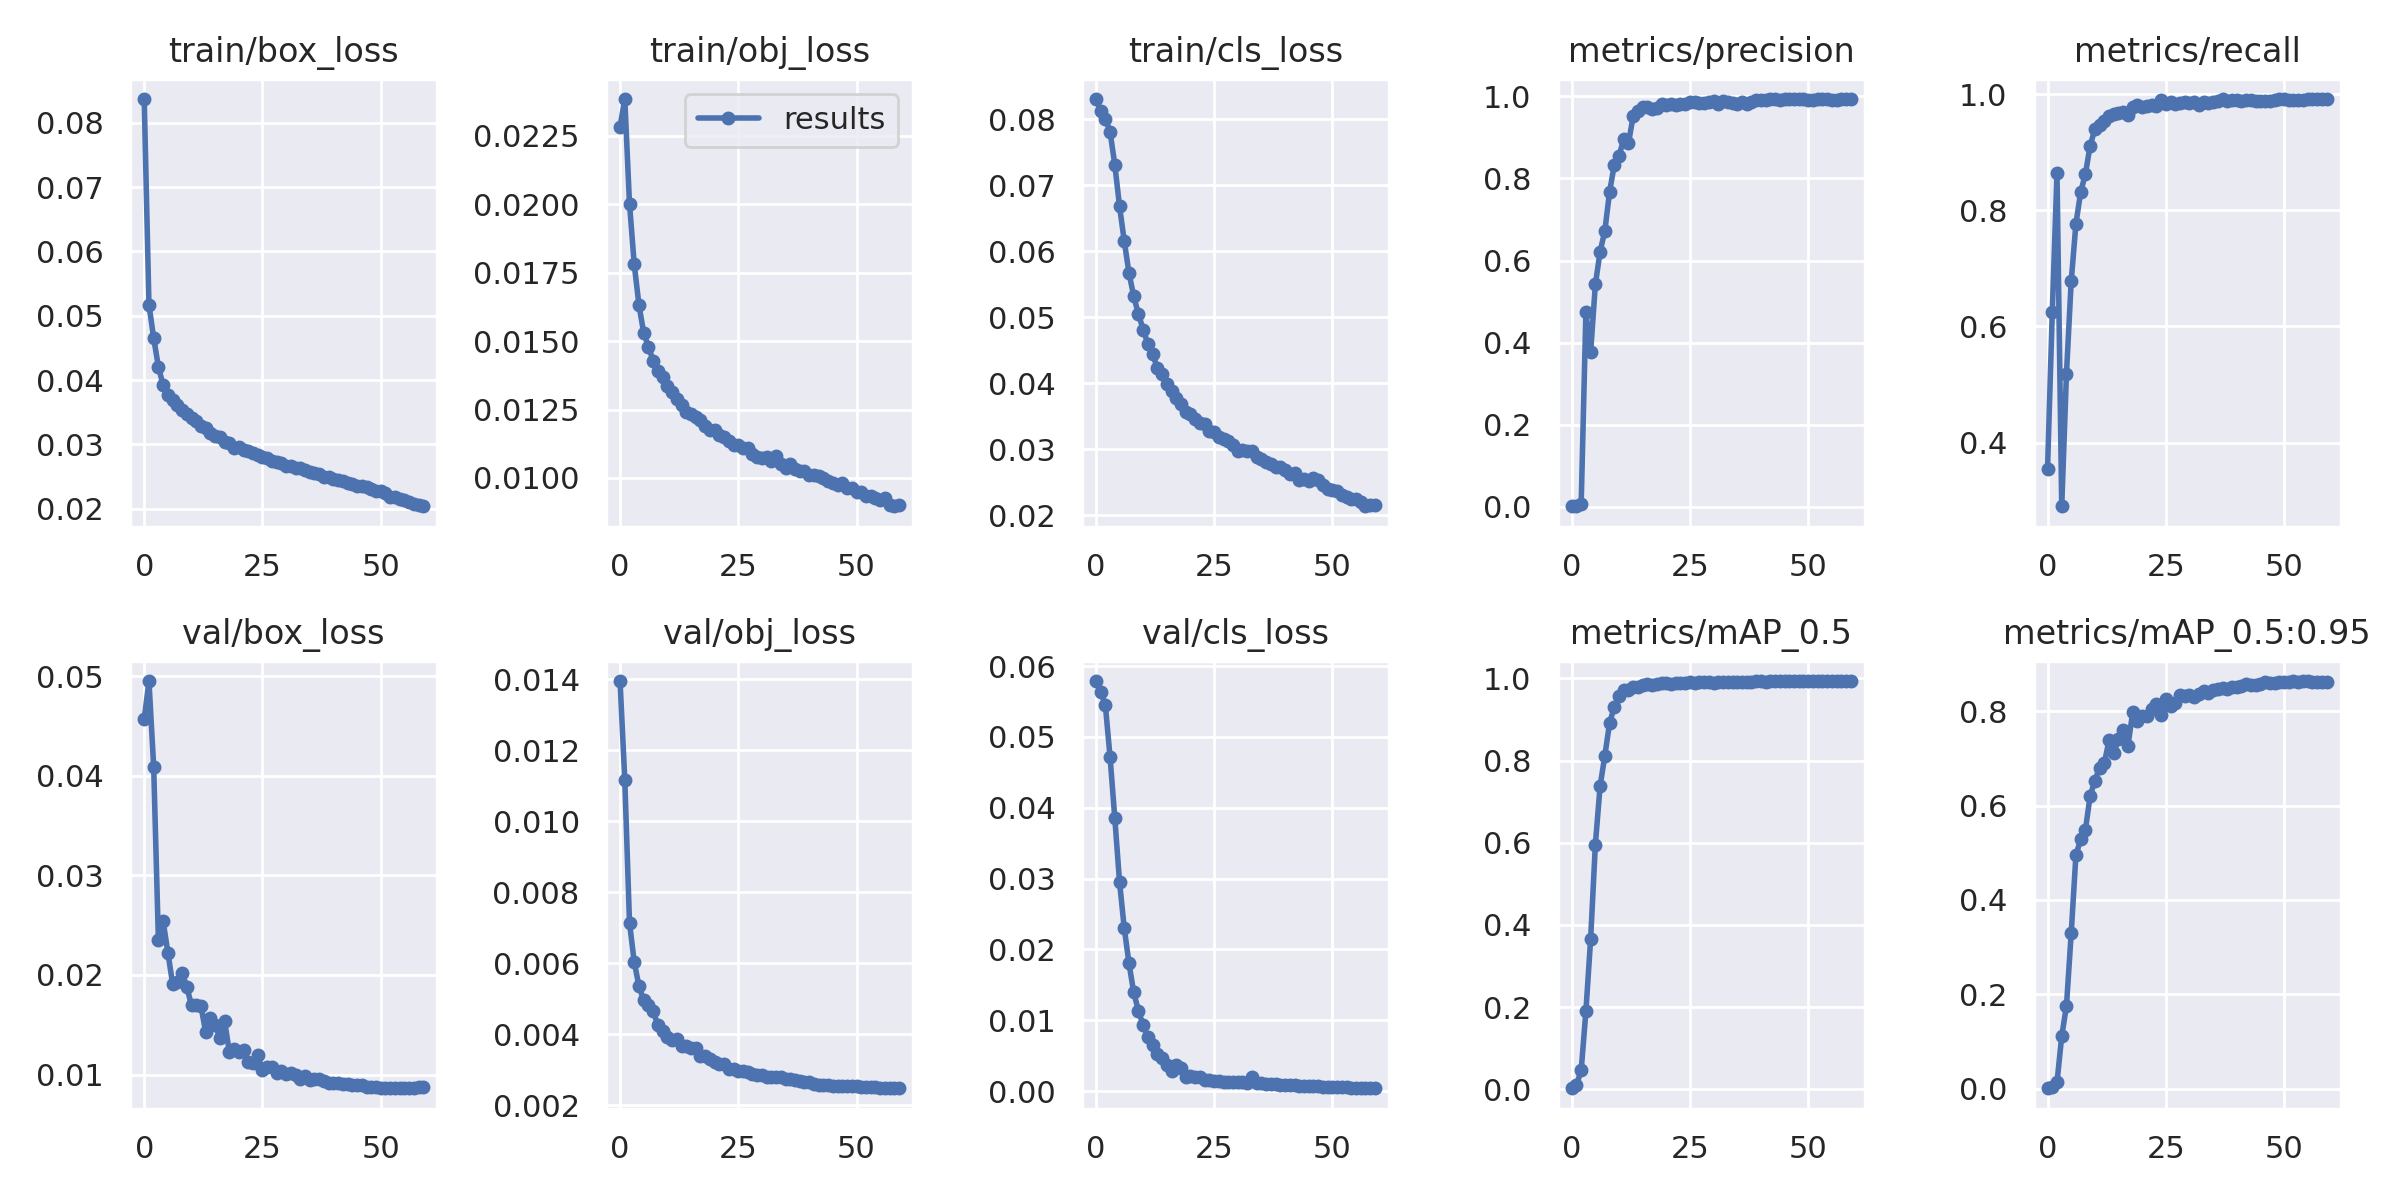

The file beside this chart, header and first rows:
epoch, train/box_loss, train/obj_loss, train/cls_loss, metrics/precision, metrics/recall, metrics/mAP_0.5, metrics/mAP_0.5:0.95, val/box_loss, val/obj_loss, val/cls_loss, x/lr0, x/lr1, x/lr2
0, 0.08368, 0.02284, 0.08307, 0.001674, 0.355, 0.002656, 0.0006705, 0.04568, 0.01395, 0.0579, 0.003329, 0.003329, 0.07003
1, 0.05169, 0.02384, 0.08125, 0.002132, 0.6248, 0.01048, 0.002275, 0.04951, 0.01118, 0.0564, 0.006553, 0.006553, 0.03993
2, 0.04655, 0.02002, 0.08008, 0.007098, 0.8639, 0.04593, 0.01322, 0.04092, 0.007145, 0.05453, 0.009666, 0.009666, 0.009705
3, 0.04205, 0.01781, 0.07809, 0.4736, 0.2904, 0.19, 0.1112, 0.02347, 0.006037, 0.04715, 0.009505, 0.009505, 0.009505
4, 0.03921, 0.01632, 0.07312, 0.3763, 0.5184, 0.3656, 0.1752, 0.02539, 0.005361, 0.03855, 0.009505, 0.009505, 0.009505
5, 0.03766, 0.0153, 0.06682, 0.5417, 0.6774, 0.5956, 0.3289, 0.02225, 0.00496, 0.02953, 0.00934, 0.00934, 0.00934
6, 0.03697, 0.01479, 0.06152, 0.6213, 0.7766, 0.7378, 0.4947, 0.01913, 0.004831, 0.023, 0.009175, 0.009175, 0.009175
7, 0.03606, 0.01429, 0.0567, 0.6719, 0.8312, 0.8117, 0.5285, 0.01924, 0.004658, 0.01804, 0.00901, 0.00901, 0.00901
8, 0.03534, 0.01389, 0.05317, 0.7664, 0.8622, 0.8907, 0.5481, 0.02023, 0.004262, 0.01393, 0.008845, 0.008845, 0.008845
9, 0.03476, 0.0137, 0.05045, 0.8326, 0.9108, 0.9311, 0.6203, 0.0188, 0.004096, 0.01134, 0.00868, 0.00868, 0.00868
10, 0.03409, 0.01336, 0.04812, 0.8542, 0.9394, 0.9565, 0.6528, 0.01693, 0.003917, 0.009277, 0.008515, 0.008515, 0.008515
11, 0.03364, 0.01316, 0.04593, 0.8963, 0.9472, 0.9728, 0.6807, 0.01695, 0.003835, 0.007559, 0.00835, 0.00835, 0.00835
12, 0.03285, 0.01287, 0.04437, 0.8856, 0.9529, 0.9709, 0.6895, 0.01686, 0.003877, 0.00654, 0.008185, 0.008185, 0.008185
13, 0.03256, 0.01268, 0.04232, 0.9517, 0.9626, 0.9798, 0.7385, 0.01423, 0.003686, 0.005242, 0.00802, 0.00802, 0.00802
14, 0.03184, 0.01241, 0.04138, 0.9629, 0.965, 0.9802, 0.7113, 0.01572, 0.003674, 0.004607, 0.007855, 0.007855, 0.007855
15, 0.03137, 0.01232, 0.03988, 0.9736, 0.9666, 0.9842, 0.7412, 0.01498, 0.003613, 0.00362, 0.00769, 0.00769, 0.00769
16, 0.03111, 0.01224, 0.03884, 0.9732, 0.9697, 0.9853, 0.7603, 0.01369, 0.00362, 0.002849, 0.007525, 0.007525, 0.007525
17, 0.03035, 0.01211, 0.03774, 0.9685, 0.9634, 0.9838, 0.7267, 0.01537, 0.003392, 0.003641, 0.00736, 0.00736, 0.00736
18, 0.0302, 0.01189, 0.03687, 0.9708, 0.9775, 0.9869, 0.7976, 0.01226, 0.003397, 0.003316, 0.007195, 0.007195, 0.007195
19, 0.02949, 0.01174, 0.03557, 0.9809, 0.9819, 0.9886, 0.7798, 0.01252, 0.003298, 0.002026, 0.00703, 0.00703, 0.00703
20, 0.02953, 0.01177, 0.03526, 0.9792, 0.9783, 0.9889, 0.7899, 0.01226, 0.003211, 0.002112, 0.006865, 0.006865, 0.006865
21, 0.02916, 0.01157, 0.03458, 0.9819, 0.9799, 0.9868, 0.7899, 0.01243, 0.003161, 0.001926, 0.0067, 0.0067, 0.0067
22, 0.02902, 0.01148, 0.03392, 0.9776, 0.9807, 0.9888, 0.806, 0.01128, 0.003163, 0.001998, 0.006535, 0.006535, 0.006535
23, 0.02868, 0.01136, 0.03377, 0.9818, 0.9795, 0.989, 0.815, 0.01112, 0.00303, 0.00161, 0.00637, 0.00637, 0.00637
24, 0.02831, 0.01119, 0.03281, 0.9801, 0.9893, 0.9899, 0.7917, 0.01191, 0.003037, 0.001504, 0.006205, 0.006205, 0.006205
25, 0.0281, 0.0112, 0.03257, 0.9868, 0.9832, 0.9906, 0.8271, 0.01048, 0.002979, 0.001415, 0.00604, 0.00604, 0.00604
26, 0.02791, 0.01108, 0.03178, 0.9861, 0.9859, 0.9897, 0.8124, 0.01074, 0.00298, 0.001347, 0.005875, 0.005875, 0.005875
27, 0.02745, 0.01111, 0.03146, 0.9833, 0.9821, 0.9918, 0.8187, 0.01073, 0.002928, 0.001291, 0.00571, 0.00571, 0.00571
28, 0.02733, 0.01089, 0.03119, 0.9835, 0.9848, 0.9905, 0.8353, 0.01011, 0.002887, 0.001321, 0.005545, 0.005545, 0.005545
29, 0.02705, 0.01077, 0.03065, 0.987, 0.9869, 0.9904, 0.8325, 0.01032, 0.00286, 0.001223, 0.00538, 0.00538, 0.00538
30, 0.02669, 0.01073, 0.02968, 0.9877, 0.9843, 0.99, 0.8349, 0.01006, 0.002858, 0.001265, 0.005215, 0.005215, 0.005215
31, 0.02665, 0.01076, 0.02987, 0.9818, 0.9858, 0.9907, 0.8314, 0.01016, 0.002805, 0.001209, 0.00505, 0.00505, 0.00505
32, 0.02641, 0.01064, 0.02972, 0.9884, 0.9818, 0.9914, 0.8364, 0.009908, 0.002789, 0.001134, 0.004885, 0.004885, 0.004885
33, 0.02633, 0.0108, 0.02976, 0.9853, 0.9857, 0.9909, 0.8429, 0.009544, 0.002802, 0.002006, 0.00472, 0.00472, 0.00472
34, 0.026, 0.01052, 0.02886, 0.9846, 0.985, 0.9908, 0.8389, 0.009844, 0.002792, 0.001125, 0.004555, 0.004555, 0.004555
35, 0.02573, 0.01035, 0.02849, 0.9811, 0.9869, 0.9913, 0.8463, 0.009451, 0.002747, 0.001113, 0.00439, 0.00439, 0.00439
36, 0.02563, 0.0105, 0.02799, 0.9869, 0.9875, 0.9919, 0.8484, 0.009567, 0.002747, 0.0009968, 0.004225, 0.004225, 0.004225
37, 0.0254, 0.01033, 0.02778, 0.9815, 0.9913, 0.9913, 0.8487, 0.009561, 0.002722, 0.0009772, 0.00406, 0.00406, 0.00406
38, 0.02487, 0.01026, 0.0273, 0.9853, 0.988, 0.9916, 0.8482, 0.009362, 0.002688, 0.0009392, 0.003895, 0.003895, 0.003895
39, 0.02496, 0.01025, 0.02733, 0.9904, 0.9905, 0.9929, 0.8517, 0.00913, 0.002649, 0.0009158, 0.00373, 0.00373, 0.00373
40, 0.02464, 0.0101, 0.02687, 0.9901, 0.9898, 0.9928, 0.8511, 0.009103, 0.002657, 0.0008399, 0.003565, 0.003565, 0.003565
41, 0.02449, 0.01012, 0.02616, 0.991, 0.9881, 0.9924, 0.8534, 0.009117, 0.002603, 0.0008359, 0.0034, 0.0034, 0.0034
42, 0.02427, 0.01007, 0.02633, 0.992, 0.989, 0.9933, 0.8585, 0.009001, 0.002588, 0.0007833, 0.003235, 0.003235, 0.003235
43, 0.02396, 0.01001, 0.02539, 0.9929, 0.9901, 0.9935, 0.8561, 0.009007, 0.002587, 0.0006988, 0.00307, 0.00307, 0.00307
44, 0.02378, 0.009892, 0.02554, 0.992, 0.9888, 0.9932, 0.8554, 0.008968, 0.002568, 0.0007216, 0.002905, 0.002905, 0.002905
45, 0.02355, 0.00982, 0.02518, 0.9927, 0.9888, 0.9935, 0.8572, 0.008937, 0.002556, 0.000679, 0.00274, 0.00274, 0.00274
46, 0.02361, 0.009746, 0.02559, 0.9931, 0.9872, 0.9932, 0.8614, 0.008977, 0.002559, 0.0007118, 0.002575, 0.002575, 0.002575
47, 0.02334, 0.009824, 0.02529, 0.9927, 0.9885, 0.9935, 0.8607, 0.008791, 0.00255, 0.0006694, 0.00241, 0.00241, 0.00241
48, 0.02312, 0.009641, 0.02455, 0.9929, 0.9892, 0.9936, 0.8593, 0.00877, 0.002543, 0.0006097, 0.002245, 0.002245, 0.002245
49, 0.02283, 0.009646, 0.02397, 0.9931, 0.9909, 0.9935, 0.8617, 0.008715, 0.00255, 0.0006166, 0.00208, 0.00208, 0.00208
50, 0.0227, 0.009485, 0.02384, 0.9916, 0.9913, 0.9936, 0.8617, 0.008689, 0.00254, 0.0006022, 0.001915, 0.001915, 0.001915
51, 0.02247, 0.0095, 0.0236, 0.9917, 0.9904, 0.9935, 0.863, 0.008656, 0.002522, 0.0005975, 0.00175, 0.00175, 0.00175
52, 0.0219, 0.009354, 0.02303, 0.9921, 0.9901, 0.9934, 0.8636, 0.008654, 0.002517, 0.0005483, 0.001585, 0.001585, 0.001585
53, 0.02177, 0.009335, 0.02276, 0.9923, 0.99, 0.9935, 0.8631, 0.008621, 0.002512, 0.0005114, 0.00142, 0.00142, 0.00142
54, 0.02154, 0.009286, 0.02245, 0.992, 0.9906, 0.9935, 0.8638, 0.00865, 0.002507, 0.0004924, 0.001255, 0.001255, 0.001255
55, 0.0213, 0.009207, 0.0225, 0.9917, 0.9915, 0.9935, 0.8643, 0.008659, 0.002499, 0.0004759, 0.00109, 0.00109, 0.00109
56, 0.02113, 0.009281, 0.02201, 0.9917, 0.9913, 0.9936, 0.8628, 0.008646, 0.002496, 0.0004504, 0.000925, 0.000925, 0.000925
57, 0.02081, 0.009028, 0.02134, 0.992, 0.9911, 0.9937, 0.8626, 0.008683, 0.002494, 0.000425, 0.00076, 0.00076, 0.00076
58, 0.02064, 0.008966, 0.02155, 0.9928, 0.9912, 0.9937, 0.8624, 0.008721, 0.002488, 0.0004013, 0.000595, 0.000595, 0.000595
59, 0.02039, 0.009022, 0.02145, 0.9931, 0.9913, 0.9937, 0.8618, 0.008719, 0.002484, 0.00039, 0.00043, 0.00043, 0.00043
